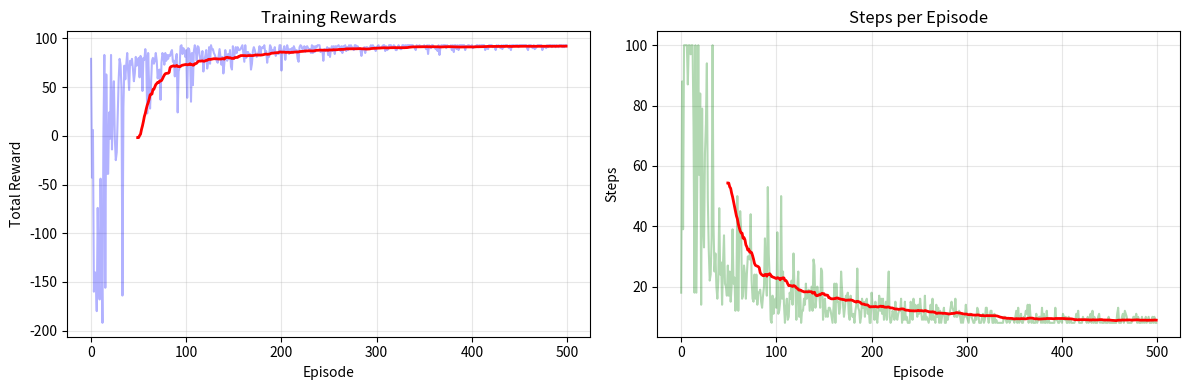

This chart was generated by the following Python code:
"""
Day 23: Reinforcement Learning for Game Playing
30-Day AI Challenge

Train an AI agent to play games using Q-Learning and Deep Q-Networks.
Demonstrates on a simple GridWorld environment.
"""

import numpy as np
import matplotlib.pyplot as plt
from collections import defaultdict
import json
import random

class GridWorld:
    """Simple GridWorld environment for RL."""
    
    def __init__(self, size=5):
        self.size = size
        self.reset()
        
        # Define rewards
        self.goal = (size-1, size-1)
        self.obstacles = [(1, 1), (2, 2), (3, 1)]
        
    def reset(self):
        """Reset environment to initial state."""
        self.agent_pos = (0, 0)
        return self.agent_pos
    
    def step(self, action):
        """Take action and return new state, reward, done."""
        # Actions: 0=up, 1=down, 2=left, 3=right
        moves = {0: (-1, 0), 1: (1, 0), 2: (0, -1), 3: (0, 1)}
        
        new_pos = (
            max(0, min(self.size-1, self.agent_pos[0] + moves[action][0])),
            max(0, min(self.size-1, self.agent_pos[1] + moves[action][1]))
        )
        
        # Check obstacles
        if new_pos in self.obstacles:
            new_pos = self.agent_pos  # Can't move into obstacle
            reward = -5
        elif new_pos == self.goal:
            reward = 100
        else:
            reward = -1  # Small penalty for each step
        
        self.agent_pos = new_pos
        done = (new_pos == self.goal)
        
        return new_pos, reward, done
    
    def render(self):
        """Render the grid as ASCII."""
        grid = [['.' for _ in range(self.size)] for _ in range(self.size)]
        
        for obs in self.obstacles:
            grid[obs[0]][obs[1]] = 'X'
        
        grid[self.goal[0]][self.goal[1]] = 'G'
        grid[self.agent_pos[0]][self.agent_pos[1]] = 'A'
        
        print('\n'.join([' '.join(row) for row in grid]))
        print()


class QLearningAgent:
    """Q-Learning agent for GridWorld."""
    
    def __init__(self, state_size, action_size, learning_rate=0.1, 
                 discount_factor=0.95, epsilon=1.0, epsilon_decay=0.995):
        self.action_size = action_size
        self.lr = learning_rate
        self.gamma = discount_factor
        self.epsilon = epsilon
        self.epsilon_decay = epsilon_decay
        self.epsilon_min = 0.01
        
        # Q-table
        self.q_table = defaultdict(lambda: np.zeros(action_size))
        
    def choose_action(self, state):
        """Choose action using epsilon-greedy policy."""
        if random.random() < self.epsilon:
            return random.randint(0, self.action_size - 1)
        return np.argmax(self.q_table[state])
    
    def learn(self, state, action, reward, next_state, done):
        """Update Q-values using Q-Learning update rule."""
        current_q = self.q_table[state][action]
        
        if done:
            target = reward
        else:
            target = reward + self.gamma * np.max(self.q_table[next_state])
        
        # Q-Learning update
        self.q_table[state][action] += self.lr * (target - current_q)
    
    def decay_epsilon(self):
        """Decay exploration rate."""
        self.epsilon = max(self.epsilon_min, self.epsilon * self.epsilon_decay)


class DQNAgent:
    """Deep Q-Network agent (simplified numpy version)."""
    
    def __init__(self, state_size, action_size, hidden_size=24):
        self.state_size = state_size
        self.action_size = action_size
        self.memory = []
        self.gamma = 0.95
        self.epsilon = 1.0
        self.epsilon_decay = 0.995
        self.epsilon_min = 0.01
        self.lr = 0.001
        
        # Simple neural network weights
        self.W1 = np.random.randn(state_size, hidden_size) * 0.1
        self.b1 = np.zeros(hidden_size)
        self.W2 = np.random.randn(hidden_size, action_size) * 0.1
        self.b2 = np.zeros(action_size)
    
    def _forward(self, state):
        """Forward pass through network."""
        h = np.maximum(0, np.dot(state, self.W1) + self.b1)  # ReLU
        return np.dot(h, self.W2) + self.b2
    
    def choose_action(self, state):
        """Choose action using epsilon-greedy."""
        if random.random() < self.epsilon:
            return random.randint(0, self.action_size - 1)
        state_vec = np.array([state[0], state[1]])
        q_values = self._forward(state_vec)
        return np.argmax(q_values)
    
    def remember(self, state, action, reward, next_state, done):
        """Store experience in memory."""
        self.memory.append((state, action, reward, next_state, done))
        if len(self.memory) > 2000:
            self.memory.pop(0)
    
    def replay(self, batch_size=32):
        """Train on batch from memory."""
        if len(self.memory) < batch_size:
            return
        
        batch = random.sample(self.memory, batch_size)
        
        for state, action, reward, next_state, done in batch:
            state_vec = np.array([state[0], state[1]])
            next_vec = np.array([next_state[0], next_state[1]])
            
            target = reward
            if not done:
                target += self.gamma * np.max(self._forward(next_vec))
            
            # Simple gradient update
            q_values = self._forward(state_vec)
            error = target - q_values[action]
            
            # Update weights (simplified backprop)
            h = np.maximum(0, np.dot(state_vec, self.W1) + self.b1)
            self.W2[:, action] += self.lr * error * h
            self.b2[action] += self.lr * error
        
        if self.epsilon > self.epsilon_min:
            self.epsilon *= self.epsilon_decay


def train_agent(env, agent, episodes=500):
    """Train the RL agent."""
    rewards_history = []
    steps_history = []
    
    for episode in range(episodes):
        state = env.reset()
        total_reward = 0
        steps = 0
        
        while steps < 100:  # Max steps per episode
            action = agent.choose_action(state)
            next_state, reward, done = env.step(action)
            
            if isinstance(agent, QLearningAgent):
                agent.learn(state, action, reward, next_state, done)
            else:
                agent.remember(state, action, reward, next_state, done)
                agent.replay()
            
            state = next_state
            total_reward += reward
            steps += 1
            
            if done:
                break
        
        if isinstance(agent, QLearningAgent):
            agent.decay_epsilon()
        
        rewards_history.append(total_reward)
        steps_history.append(steps)
        
        if (episode + 1) % 100 == 0:
            avg_reward = np.mean(rewards_history[-100:])
            print(f"Episode {episode+1}/{episodes} - Avg Reward: {avg_reward:.2f}, Epsilon: {agent.epsilon:.3f}")
    
    return rewards_history, steps_history


def evaluate_agent(env, agent, episodes=10):
    """Evaluate trained agent."""
    total_rewards = []
    total_steps = []
    
    original_epsilon = agent.epsilon
    agent.epsilon = 0  # No exploration during evaluation
    
    for _ in range(episodes):
        state = env.reset()
        episode_reward = 0
        steps = 0
        
        while steps < 100:
            action = agent.choose_action(state)
            state, reward, done = env.step(action)
            episode_reward += reward
            steps += 1
            if done:
                break
        
        total_rewards.append(episode_reward)
        total_steps.append(steps)
    
    agent.epsilon = original_epsilon
    
    return {
        'avg_reward': np.mean(total_rewards),
        'avg_steps': np.mean(total_steps),
        'success_rate': sum(1 for r in total_rewards if r > 0) / episodes * 100
    }


def visualize_policy(env, agent):
    """Visualize the learned policy."""
    arrows = {0: '↑', 1: '↓', 2: '←', 3: '→'}
    
    print("\nLearned Policy:")
    for i in range(env.size):
        row = []
        for j in range(env.size):
            if (i, j) == env.goal:
                row.append('G')
            elif (i, j) in env.obstacles:
                row.append('X')
            else:
                action = agent.choose_action((i, j))
                row.append(arrows[action])
        print(' '.join(row))


def plot_training_results(rewards_history, steps_history):
    """Plot training progress."""
    fig, axes = plt.subplots(1, 2, figsize=(12, 4))
    
    # Smoothed rewards
    window = 50
    smoothed = np.convolve(rewards_history, np.ones(window)/window, mode='valid')
    
    axes[0].plot(rewards_history, alpha=0.3, color='blue')
    axes[0].plot(range(window-1, len(rewards_history)), smoothed, color='red', linewidth=2)
    axes[0].set_title('Training Rewards')
    axes[0].set_xlabel('Episode')
    axes[0].set_ylabel('Total Reward')
    axes[0].grid(True, alpha=0.3)
    
    smoothed_steps = np.convolve(steps_history, np.ones(window)/window, mode='valid')
    axes[1].plot(steps_history, alpha=0.3, color='green')
    axes[1].plot(range(window-1, len(steps_history)), smoothed_steps, color='red', linewidth=2)
    axes[1].set_title('Steps per Episode')
    axes[1].set_xlabel('Episode')
    axes[1].set_ylabel('Steps')
    axes[1].grid(True, alpha=0.3)
    
    plt.tight_layout()
    plt.savefig('rl_training_results.png', dpi=150)
    plt.close()
    print("Training results saved to 'rl_training_results.png'")


def main():
    print("=" * 50)
    print("Day 23: Reinforcement Learning for Game Playing")
    print("=" * 50)
    
    # Create environment
    print("\n[1] Creating GridWorld environment...")
    env = GridWorld(size=5)
    
    print("\nInitial Grid:")
    env.render()
    print("A = Agent, G = Goal, X = Obstacle")
    
    # Train Q-Learning Agent
    print("\n[2] Training Q-Learning Agent...")
    q_agent = QLearningAgent(state_size=25, action_size=4)
    q_rewards, q_steps = train_agent(env, q_agent, episodes=500)
    
    # Evaluate Q-Learning
    print("\n[3] Evaluating Q-Learning Agent...")
    q_results = evaluate_agent(env, q_agent)
    print(f"  Average Reward: {q_results['avg_reward']:.2f}")
    print(f"  Average Steps: {q_results['avg_steps']:.2f}")
    print(f"  Success Rate: {q_results['success_rate']:.1f}%")
    
    # Visualize policy
    print("\n[4] Learned Policy Visualization:")
    agent_epsilon = q_agent.epsilon
    q_agent.epsilon = 0
    visualize_policy(env, q_agent)
    q_agent.epsilon = agent_epsilon
    
    # Train DQN Agent
    print("\n[5] Training DQN Agent...")
    dqn_agent = DQNAgent(state_size=2, action_size=4)
    dqn_rewards, dqn_steps = train_agent(env, dqn_agent, episodes=500)
    
    # Evaluate DQN
    print("\n[6] Evaluating DQN Agent...")
    dqn_results = evaluate_agent(env, dqn_agent)
    print(f"  Average Reward: {dqn_results['avg_reward']:.2f}")
    print(f"  Average Steps: {dqn_results['avg_steps']:.2f}")
    print(f"  Success Rate: {dqn_results['success_rate']:.1f}%")
    
    # Plot results
    print("\n[7] Generating visualizations...")
    plot_training_results(q_rewards, q_steps)
    
    # Save results
    results = {
        'q_learning': q_results,
        'dqn': dqn_results,
        'training_episodes': 500
    }
    
    with open('rl_results.json', 'w') as f:
        json.dump(results, f, indent=2)
    print("Results saved to 'rl_results.json'")
    
    # Demo run
    print("\n[8] Demo: Watch trained agent play...")
    env.reset()
    q_agent.epsilon = 0
    
    print("\nAgent path to goal:")
    for step in range(20):
        print(f"Step {step + 1}:")
        env.render()
        
        action = q_agent.choose_action(env.agent_pos)
        _, _, done = env.step(action)
        
        if done:
            print("Goal reached! 🎉")
            env.render()
            break
    
    print("\n" + "=" * 50)
    print("Day 23 Complete!")
    print("=" * 50)

if __name__ == "__main__":
    main()
